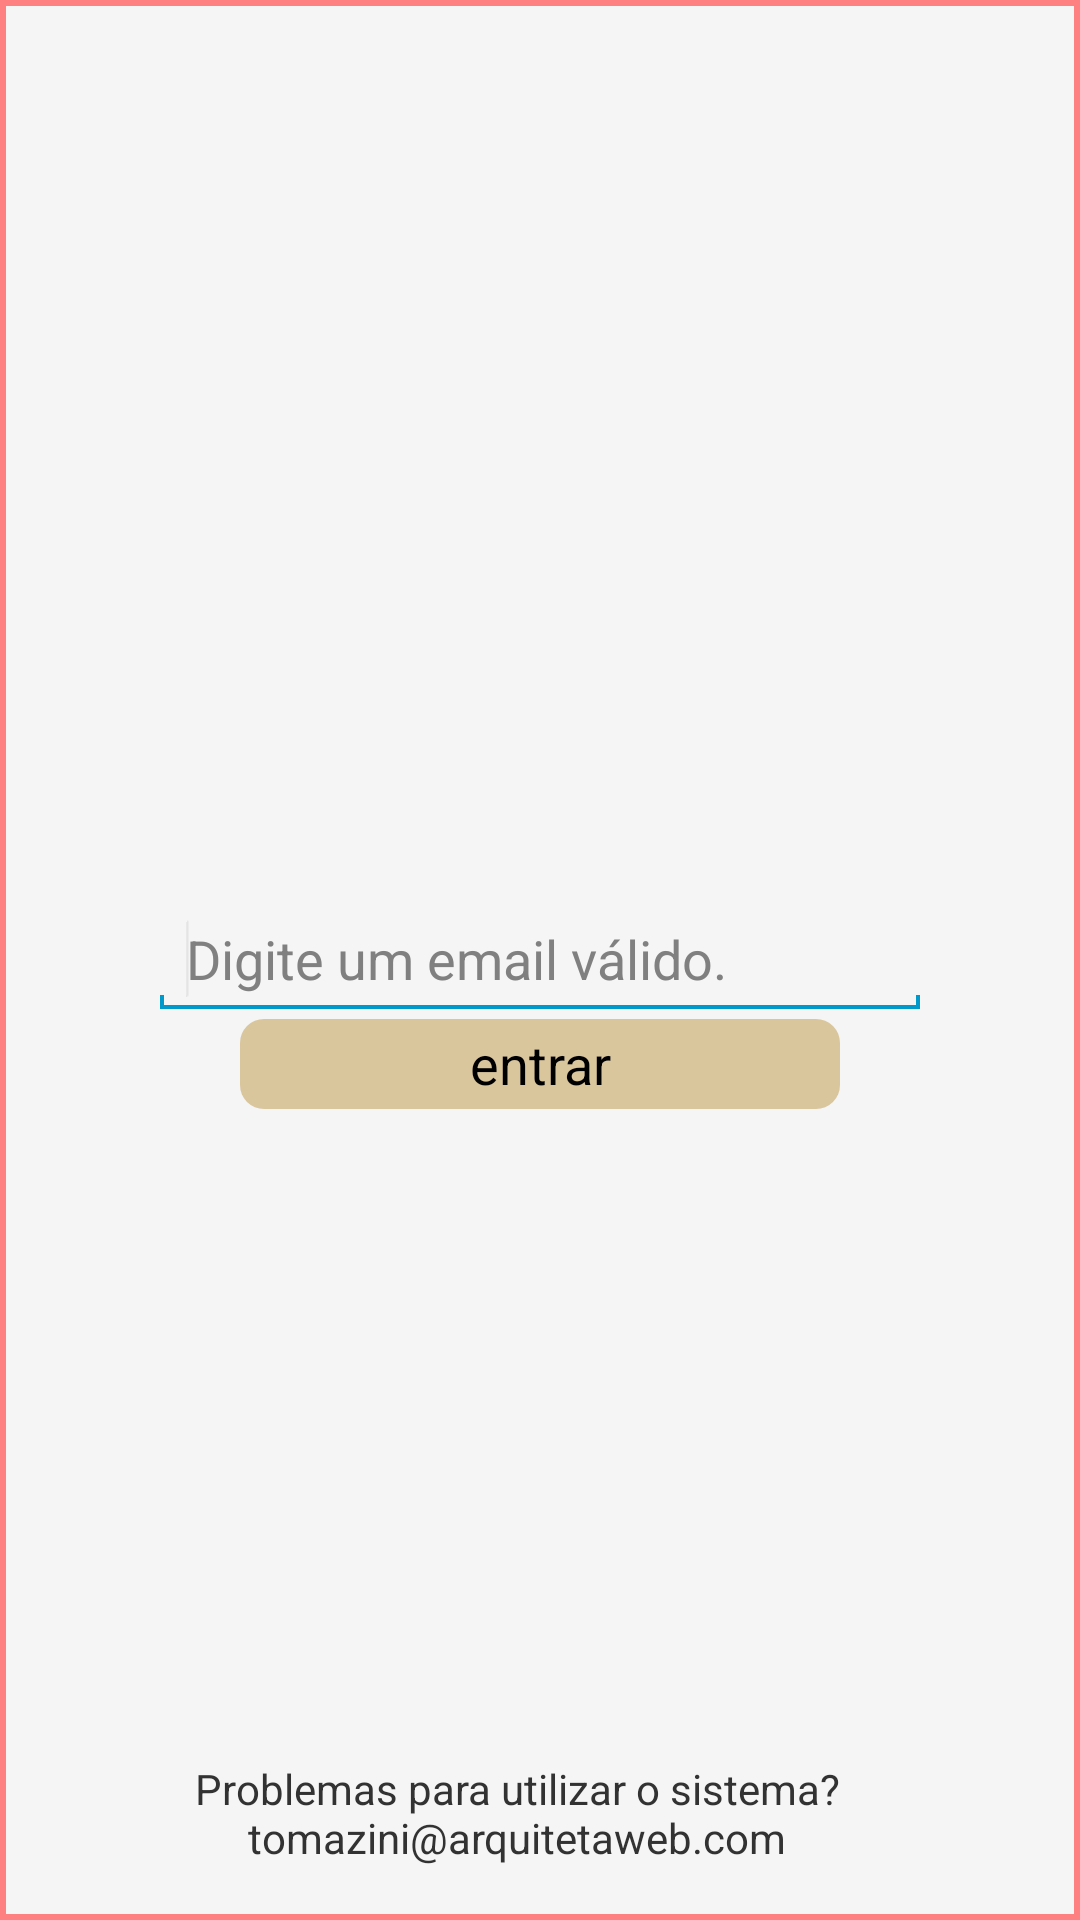

This screen was rendered from an Android layout file. Write that file and the resources it references.
<!-- AndroidManifest.xml: application theme android:Theme.Holo.Light.DarkActionBar -->
<!-- res/layout/activity_login.xml -->
<RelativeLayout xmlns:android="http://schemas.android.com/apk/res/android"
    android:layout_width="fill_parent"
    android:background="@drawable/bg_login"
    android:layout_height="fill_parent" >

    <ImageView
        android:id="@+id/imageView1"
        android:layout_width="wrap_content"
        android:layout_height="wrap_content"
        android:layout_alignParentLeft="true"
        android:layout_alignParentRight="true"
        android:contentDescription="@string/imageContentDescription"
        android:src="@drawable/logo" />

    <AutoCompleteTextView
        android:id="@+id/edtEmailLogin"
        android:layout_width="260dp"
        android:layout_height="wrap_content"
        android:layout_centerHorizontal="true"
        android:layout_centerVertical="true"
        android:drawableLeft="@drawable/ic_action_email"
        android:ems="10"
        android:hint="@string/msgEmailValido"
        android:imeOptions="actionGo|flagNoExtractUi"
        android:inputType="textEmailAddress"
        android:singleLine="true" >

        <requestFocus />
    </AutoCompleteTextView>

    <Button
        android:id="@+id/entrar"
        android:layout_width="200dp"
        android:layout_height="30dp"
        android:layout_below="@+id/edtEmailLogin"
        android:layout_centerHorizontal="true"
        android:background="@drawable/button_login_round"
        android:text="@string/btnEntrar" />

    <TextView
        android:id="@+id/textView2"
        android:layout_width="wrap_content"
        android:layout_height="wrap_content"
        android:layout_alignParentBottom="true"
        android:layout_alignRight="@+id/entrar"
        android:layout_marginBottom="18dp"
        android:gravity="center"
        android:text="@string/msgLogin"
        android:textAppearance="?android:attr/textAppearanceSmall" />

    <TextView
        android:id="@+id/version"
        android:layout_width="wrap_content"
        android:layout_height="wrap_content"
        android:layout_alignParentBottom="true"
        android:text=""
        android:layout_alignParentRight="true" />

</RelativeLayout>
<!-- resources referenced by this layout -->
<resources>
  <!-- drawable bg_login (drawable) -->
  <layer-list xmlns:android="http://schemas.android.com/apk/res/android" >
  
      <item>
          <shape android:shape="rectangle" >
              <solid android:color="#f5f5f5" />
  
              <size
                  android:height="60dip"
                  android:width="60dip" />
  
              <stroke
                  android:width="2dp"
                  android:color="#ffff8080" />
          </shape>
      </item>
  
  </layer-list>
  <!-- drawable button_login_round (drawable) -->
  <?xml version="1.0" encoding="utf-8"?>
  <shape xmlns:android="http://schemas.android.com/apk/res/android" 
  android:shape="rectangle">
      <solid android:color="#70b7892d" />
      <corners android:bottomRightRadius="8dip"
          android:bottomLeftRadius="8dip"  
          android:topRightRadius="8dip"
          android:topLeftRadius="8dip"/>
  </shape>
  <string name="btnEntrar">entrar</string>
  <string name="imageContentDescription" />
  <string name="msgEmailValido">Digite um email válido.</string>
  <string name="msgLogin">Problemas para utilizar o sistema?\ntomazini@arquitetaweb.com</string>
</resources>
